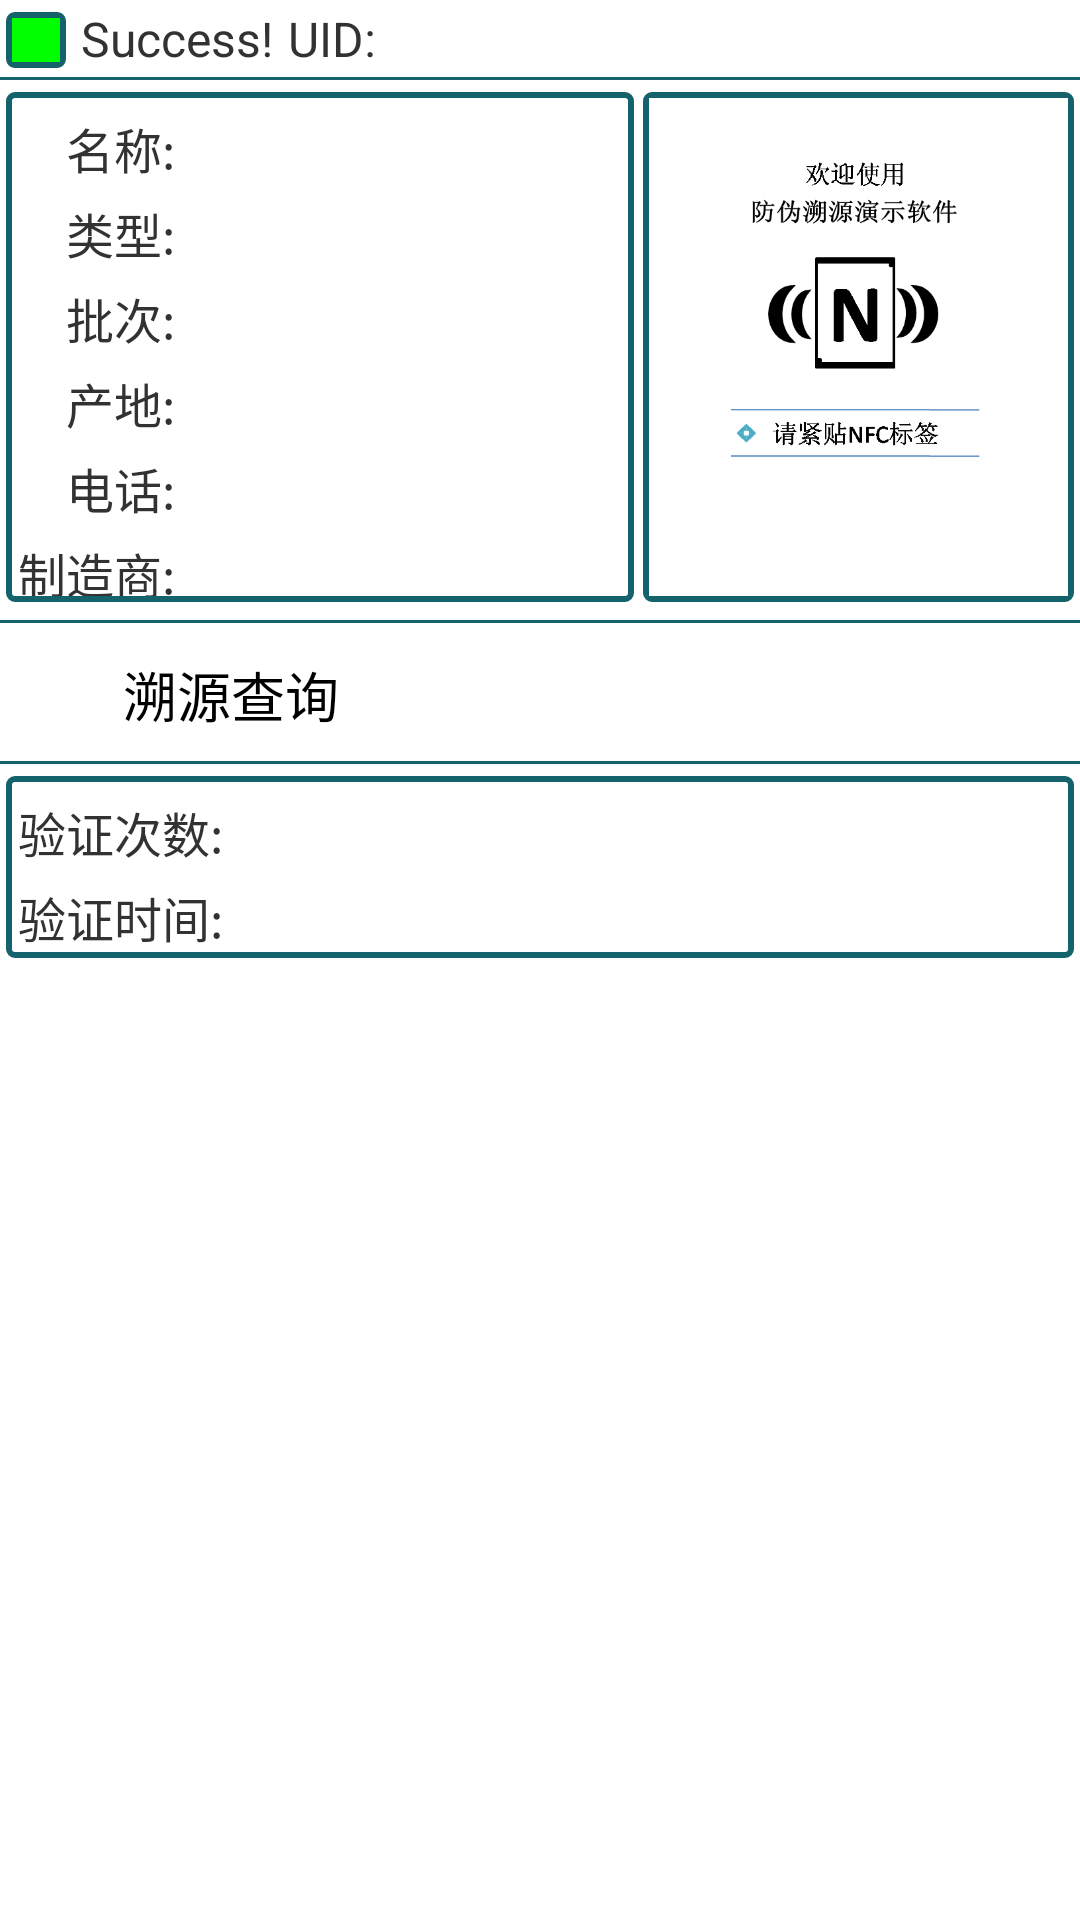

Layout XML and referenced resources for this Android screen:
<!-- AndroidManifest.xml: application theme CustomActionBarTheme -->
<!-- res/layout/activity_authenticate_success.xml -->
<RelativeLayout xmlns:android="http://schemas.android.com/apk/res/android"
    xmlns:tools="http://schemas.android.com/tools"
    android:layout_width="match_parent"
    android:layout_height="match_parent" >

    <LinearLayout 
        android:orientation="horizontal"
		android:id="@+id/linear_layout_result_id"
        android:layout_alignParentTop="true"
        android:layout_alignParentLeft="true"
        android:layout_width="match_parent"
        android:layout_height="wrap_content"
        >
        
        <ImageView 
            android:adjustViewBounds="true"
            android:maxWidth="20dp"
            android:maxHeight="20dp"
	        android:layout_width="wrap_content"
	        android:layout_height="wrap_content"
	        android:src="@drawable/success"
	        android:layout_marginLeft="2dp"
	        android:layout_marginTop="4dp"
			android:contentDescription="@string/content_description"
			android:background="@drawable/imageview_background"
            />
        
	    <TextView 
	        android:id="@+id/text_view_result_id"
	        android:layout_width="wrap_content"
	        android:layout_height="wrap_content"
	        android:textSize="16sp"
	        android:layout_marginLeft="5dp"
	        android:layout_marginTop="2dp"
	        android:text="@string/text_view_authenticate_success"/>
        
	    <TextView 
	        android:layout_width="wrap_content"
	        android:layout_height="wrap_content"
	    	android:textSize="16sp"
	    	android:layout_marginLeft="5dp"
	        android:layout_marginTop="2dp"
	        android:text="@string/text_view_authenticate_uid"
	        />
	    <TextView 
			android:id="@+id/text_view_authenticate_uid_id"
	        android:layout_width="wrap_content"
	        android:layout_height="wrap_content"
	        android:textSize="16sp"
	        android:layout_marginLeft="2dp"
	        android:layout_marginTop="2dp"
	        />
	    
    </LinearLayout>
	
	<ImageView 
	    android:id="@+id/divider_view_result_id"
	    android:layout_below="@id/linear_layout_result_id"
	    android:layout_width="match_parent"
	    android:layout_height="1dp"
	    android:layout_marginTop="2dp"
	    android:background="#14626C"
	    android:contentDescription="@string/content_description"
	    />
    
    <LinearLayout 
        android:orientation="horizontal"
        android:id="@+id/linear_layout_image_id"
        android:layout_below="@id/divider_view_result_id"
        android:layout_alignParentRight="true"
        android:layout_marginRight="2dp"
        android:layout_marginTop="4dp"
        android:layout_marginBottom="4dp"
        android:layout_width="wrap_content"
        android:layout_height="wrap_content"
        >
        
        <ImageView 
            android:id="@+id/image_view_product_id"
            android:adjustViewBounds="true"
            android:maxWidth="160dp"
            android:maxHeight="170dp"
            android:layout_width="wrap_content"
            android:layout_height="wrap_content"
            android:clickable="true"
            android:focusable="true"
            android:scaleType="fitCenter"
            android:src="@drawable/welcome"
            android:contentDescription="@string/content_description"
            android:background="@drawable/imageview_background"
            />
        
    </LinearLayout>
    
	<TableLayout 
	    android:id="@+id/table_layout_detail_id"
	    android:layout_below="@id/divider_view_result_id"
	    android:layout_alignLeft="@id/divider_view_result_id"
	    android:layout_toLeftOf="@id/linear_layout_image_id"
	    android:layout_alignTop="@id/linear_layout_image_id"
	    android:layout_alignBottom="@id/linear_layout_image_id"
	    android:background="@drawable/imageview_background"
        android:layout_marginLeft="2dp"
        android:layout_marginRight="3dp"
        android:layout_width="wrap_content"
        android:layout_height="wrap_content">
        
        <TableRow >
            <TextView android:layout_height="wrap_content"
                android:gravity="right"
                android:textSize="16sp"
                android:layout_marginTop="5dp"
                android:layout_marginLeft="2dp"
                android:text="@string/text_view_name"/>
            <TextView android:id="@+id/text_view_name_id" 
                android:textSize="16sp"
                android:layout_width="160dp"
                android:layout_marginTop="5dp"
                android:layout_marginLeft="2dp"
                android:layout_height="wrap_content"/>
        </TableRow>
 
        <TableRow >
            <TextView android:layout_height="wrap_content"
                android:gravity="right"
                android:textSize="16sp"
                android:layout_marginTop="5dp"
                android:layout_marginLeft="2dp"
                android:text="@string/text_view_type"/>
            <TextView android:id="@+id/text_view_type_id" 
                android:textSize="16sp"
                android:layout_width="160dp"
                android:layout_marginTop="5dp"
                android:layout_marginLeft="2dp"
                android:layout_height="wrap_content"/>
        </TableRow>
 
        <TableRow >
            <TextView android:layout_height="wrap_content"
                android:gravity="right"
                android:textSize="16sp"
                android:layout_marginTop="5dp"
                android:layout_marginLeft="2dp"
                android:text="@string/text_view_tax"/>
            <TextView android:id="@+id/text_view_tax_id" 
                android:textSize="16sp"
                android:layout_width="160dp"
                android:layout_marginTop="5dp"
                android:layout_marginLeft="2dp"
                android:layout_height="wrap_content"/>
        </TableRow>

        <TableRow >
            <TextView android:layout_height="wrap_content"
                android:gravity="right"
                android:textSize="16sp"
                android:layout_marginTop="5dp"
                android:layout_marginLeft="2dp"
                android:text="@string/text_view_address"/>
            <TextView android:id="@+id/text_view_address_id" 
                android:textSize="16sp"
                android:layout_width="160dp"
                android:layout_marginTop="5dp"
                android:layout_marginLeft="2dp"
                android:layout_height="wrap_content"/>
        </TableRow>

        <TableRow >
            <TextView android:layout_height="wrap_content"
                android:gravity="right"
                android:textSize="16sp"
                android:layout_marginTop="5dp"
                android:layout_marginLeft="2dp"
                android:text="@string/text_view_phone"/>
            <TextView android:id="@+id/text_view_phone_id" 
                android:textSize="16sp"
                android:layout_width="160dp"
                android:layout_marginTop="5dp"
                android:layout_marginLeft="2dp"
                android:layout_height="wrap_content"/>
        </TableRow>

        <TableRow >
            <TextView android:layout_height="wrap_content"
                android:gravity="right"
                android:textSize="16sp"
                android:layout_marginTop="5dp"
                android:layout_marginLeft="2dp"
                android:text="@string/text_view_producer"/>
            <TextView android:id="@+id/text_view_producer_id" 
                android:textSize="16sp"
                android:layout_width="160dp"
                android:layout_marginTop="5dp"
                android:layout_marginLeft="2dp"
                android:layout_height="wrap_content"/>
        </TableRow>
   	</TableLayout>   
	
	<ImageView 
	    android:id="@+id/divider_view_table_layout_id"
	    android:layout_below="@id/linear_layout_image_id"
	    android:layout_width="match_parent"
	    android:layout_height="1dp"
	    android:layout_marginTop="2dp"
	    android:background="#14626C"
	    android:contentDescription="@string/content_description"
	    />
	
    <Button
        android:id="@+id/button_query_id"
        android:layout_below="@id/divider_view_table_layout_id"
        android:layout_width="150dp"
        android:layout_height="40dp"
        android:layout_marginTop="4dp"
        android:layout_marginLeft="2dp"
        android:background="@drawable/button_background"
        android:text="@string/button_text_query" />
	
	<ImageView 
	    android:id="@+id/divider_view_button_id"
	    android:layout_below="@id/button_query_id"
	    android:layout_width="match_parent"
	    android:layout_height="1dp"
	    android:layout_marginTop="2dp"
	    android:background="#14626C"
	    android:contentDescription="@string/content_description"
	    />
	
	<TableLayout 
	    android:layout_below="@id/divider_view_button_id"
	    android:layout_alignLeft="@id/divider_view_button_id"
	    android:background="@drawable/imageview_background"
        android:layout_marginLeft="2dp"
        android:layout_marginTop="4dp"
        android:layout_marginRight="2dp"
        android:layout_width="match_parent"
        android:layout_height="wrap_content">
	    
        <TableRow >
            <TextView android:layout_height="wrap_content"
                android:gravity="right"
                android:textSize="16sp"
                android:layout_marginTop="5dp"
                android:layout_marginLeft="2dp"
                android:text="@string/text_view_authenticate_number"/>
            <TextView android:id="@+id/text_view_authenticate_number_id" 
                android:textSize="16sp"
                android:layout_marginTop="5dp"
                android:layout_marginLeft="2dp"
                android:layout_height="wrap_content"/>
        </TableRow>
	    
        <TableRow >
            <TextView android:layout_height="wrap_content"
                android:gravity="right"
                android:textSize="16sp"
                android:layout_marginTop="5dp"
                android:layout_marginLeft="2dp"
                android:text="@string/text_view_authenticate_time"/>
            <TextView android:id="@+id/text_view_authenticate_time_id" 
                android:textSize="16sp"
                android:layout_marginTop="5dp"
                android:layout_marginLeft="2dp"
                android:layout_height="wrap_content"/>
        </TableRow>
        	    
	</TableLayout>	
    
</RelativeLayout>
<!-- resources referenced by this layout -->
<resources>
  <!-- drawable imageview_background (drawable) -->
  <?xml version="1.0" encoding="utf-8"?>
  
  <shape xmlns:android="http://schemas.android.com/apk/res/android" >
      <solid android:color="#FFFFFF"/>
  	<corners android:radius="2dp"/>
  	<stroke android:width="2dp" android:color="#14626C"/>
  	<padding android:left="2dp" android:top="2dp" android:right="2dp" android:bottom="2dp"/>
  </shape>
  <!-- drawable success: png bitmap (drawable, 180 bytes) -->
  <!-- drawable welcome: png bitmap (drawable, 22972 bytes) -->
  <string name="button_text_query">溯源查询</string>
  <string name="content_description">Please approach a NFC tag!</string>
  <string name="text_view_address">产地:</string>
  <string name="text_view_authenticate_number">验证次数:</string>
  <string name="text_view_authenticate_success">Success!</string>
  <string name="text_view_authenticate_time">验证时间:</string>
  <string name="text_view_authenticate_uid">UID:</string>
  <string name="text_view_name">名称:</string>
  <string name="text_view_phone">电话:</string>
  <string name="text_view_producer">制造商:</string>
  <string name="text_view_tax">批次:</string>
  <string name="text_view_type">类型:</string>
  <style name="CustomActionBarTheme" parent="@android:style/Theme.Holo.Light">
          <item name="android:actionBarStyle">@style/CustomActionBarStyle</item>
          <item name="android:actionOverflowButtonStyle">@style/OverflowStyle</item>
      </style>
  <style name="CustomActionBarStyle" parent="@android:style/Widget.Holo.Light.ActionBar">
          <item name="android:background">#14626C</item>
          <item name="android:backgroundStacked">#14626C</item>
          
          <item name="android:titleTextStyle">@style/CustomActionBarTitleStyle</item>
      </style>
  <style name="OverflowStyle" parent="@android:style/Widget.Holo.ActionButton.Overflow">
  	</style>
  <style name="CustomActionBarTitleStyle" parent="@android:style/TextAppearance.Holo.Widget.ActionBar.Title">
          <item name="android:textColor">#FFFFFF</item>
          <item name="android:textSize">24sp</item>
      </style>
</resources>
